5-way image classification set "DiabeticBahia_split_2" from GitHub (Nour-el-houda34/Diabetic-Retinopathy); label vocabulary: healthy, mild diabetic retinopathy, moderate diabetic retinopathy, proliferate DR, severe diabetic retinopathy.

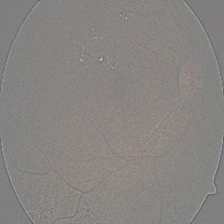
Label: proliferate DR

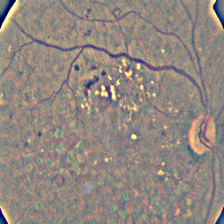
Label: proliferate DR

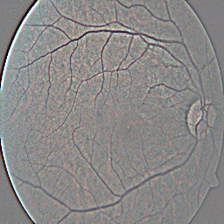
Label: healthy

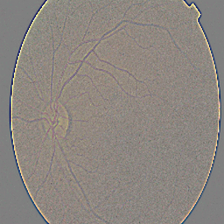
Label: mild diabetic retinopathy

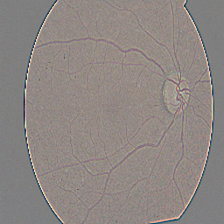
Label: moderate diabetic retinopathy

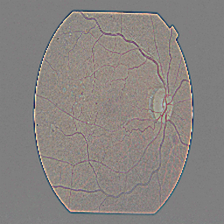
Label: severe diabetic retinopathy
